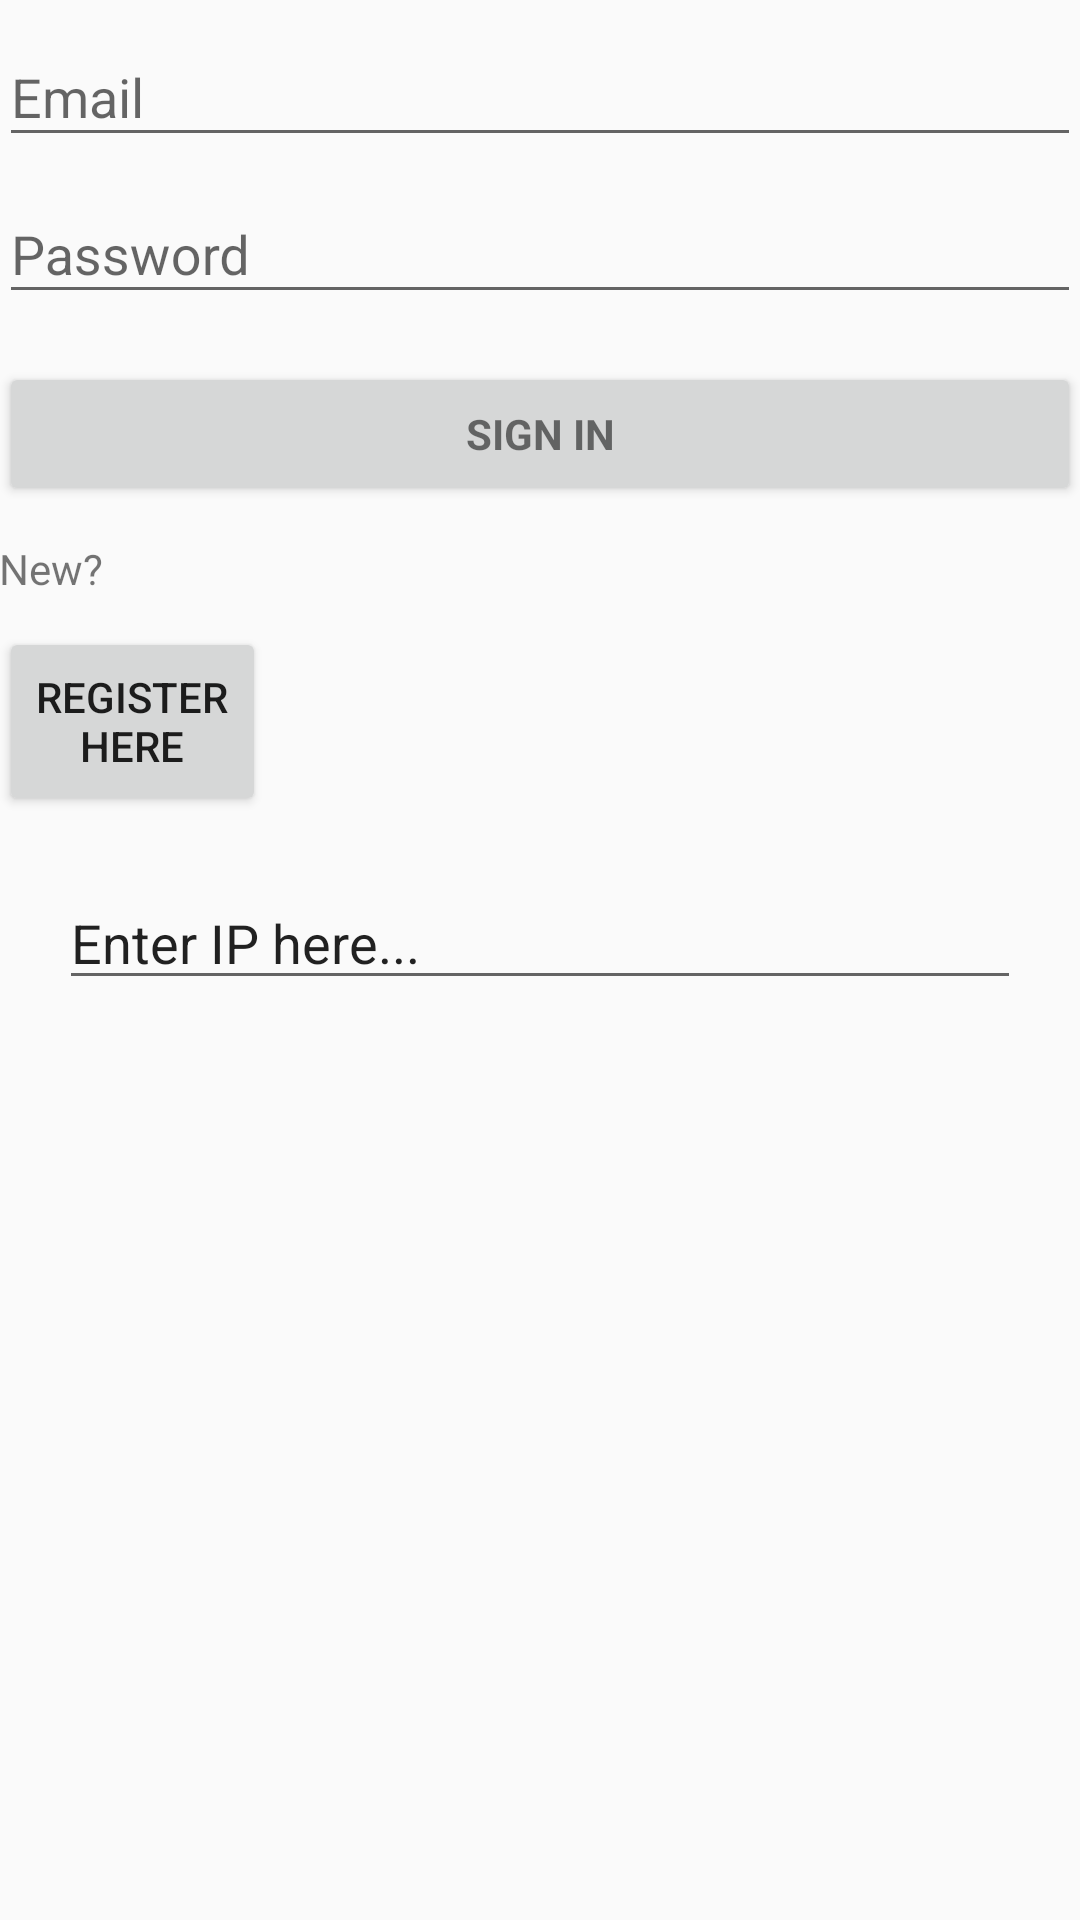

Produce the Android XML layout that renders to this screen, including the resource entries it uses.
<!-- AndroidManifest.xml: application theme AppTheme -->
<!-- res/layout/activity_login.xml -->
<?xml version="1.0" encoding="utf-8"?>
<LinearLayout xmlns:android="http://schemas.android.com/apk/res/android"
    xmlns:tools="http://schemas.android.com/tools"
    android:layout_width="match_parent"
    android:layout_height="match_parent"
    android:gravity="fill_horizontal"
    android:orientation="vertical"
    android:paddingLeft="@dimen/activity_horizontal_margin"
    android:paddingTop="@dimen/activity_vertical_margin"
    android:paddingRight="@dimen/activity_horizontal_margin"
    android:paddingBottom="@dimen/activity_vertical_margin"
    tools:context=".LoginActivity">

    
    <ProgressBar
        android:id="@+id/login_progress"
        style="?android:attr/progressBarStyleLarge"
        android:layout_width="wrap_content"
        android:layout_height="wrap_content"
        android:layout_marginBottom="8dp"
        android:visibility="gone" />

    <ScrollView
        android:id="@+id/login_form"
        android:layout_width="match_parent"
        android:layout_height="180dp">

        <LinearLayout
            android:id="@+id/email_login_form"
            android:layout_width="match_parent"
            android:layout_height="wrap_content"
            android:orientation="vertical">

            <android.support.design.widget.TextInputLayout
                android:layout_width="match_parent"
                android:layout_height="wrap_content">

                <AutoCompleteTextView
                    android:id="@+id/email"
                    android:layout_width="match_parent"
                    android:layout_height="wrap_content"
                    android:hint="@string/prompt_email"
                    android:inputType="textEmailAddress"
                    android:maxLines="1"
                    android:singleLine="true" />

            </android.support.design.widget.TextInputLayout>

            <android.support.design.widget.TextInputLayout
                android:layout_width="match_parent"
                android:layout_height="wrap_content">

                <EditText
                    android:id="@+id/password"
                    android:layout_width="match_parent"
                    android:layout_height="wrap_content"
                    android:hint="@string/prompt_password"
                    android:imeActionId="6"
                    android:imeActionLabel="@string/action_sign_in_short"
                    android:imeOptions="actionUnspecified"
                    android:inputType="textPassword"
                    android:maxLines="1"
                    android:singleLine="true" />

            </android.support.design.widget.TextInputLayout>

            <Button
                android:id="@+id/email_sign_in_button"
                style="?android:textAppearanceSmall"
                android:layout_width="match_parent"
                android:layout_height="wrap_content"
                android:layout_marginTop="16dp"
                android:text="@string/action_sign_in"
                android:textStyle="bold" />

        </LinearLayout>
    </ScrollView>

    <TextView
        android:id="@+id/textView3"
        android:layout_width="111dp"
        android:layout_height="29dp"
        android:text="New? " />

    <Button
        android:id="@+id/register_button"
        android:layout_width="89dp"
        android:layout_height="63dp"
        android:text="Register here" />

    <EditText
        android:id="@+id/IP"
        android:layout_width="match_parent"
        android:layout_height="wrap_content"
        android:layout_margin="20dp"
        android:ems="10"
        android:inputType="textPersonName"
        android:text="Enter IP here..." />

</LinearLayout>
<!-- resources referenced by this layout -->
<resources>
  <string name="action_sign_in">Sign in </string>
  <string name="action_sign_in_short">Sign in</string>
  <string name="prompt_email">Email</string>
  <string name="prompt_password">Password</string>
  <style name="AppTheme" parent="Theme.AppCompat.Light.DarkActionBar">
          
          <item name="colorPrimary">@color/colorPrimary</item>
          <item name="colorPrimaryDark">@color/colorPrimaryDark</item>
          <item name="colorAccent">@color/colorAccent</item>
          <item name="coordinatorLayoutStyle">@style/Widget.Support.CoordinatorLayout</item>
      </style>
  <!-- not gathered from this repository: default colours our renderer supplied (Android Studio template values) -->
  <color name="colorPrimary">#FF6200EE</color>
  <color name="colorPrimaryDark">#FF3700B3</color>
  <color name="colorAccent">#FF03DAC5</color>
</resources>
